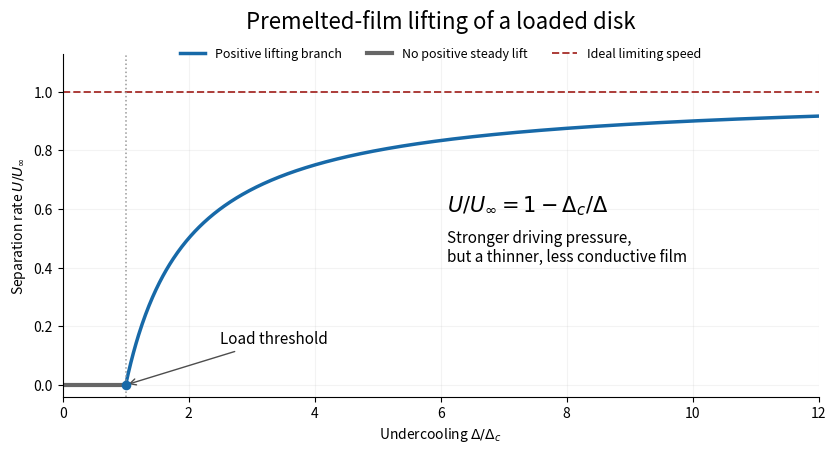

Source code (Python):
"""Original premelted-film lift curve. Python 3.14; NumPy/Matplotlib root pins.

Write an opaque basename PNG to the caller's current directory.
Caller owns MPLCONFIGDIR and MPLBACKEND.
"""
from pathlib import Path
import numpy as np
import matplotlib.pyplot as plt


def main():
    fig, ax = plt.subplots(figsize=(9.0, 5.2), dpi=100, facecolor="white")
    fig.subplots_adjust(left=0.12, right=0.96, bottom=0.16, top=0.82)
    x = np.linspace(1.0, 12.0, 801)
    ax.plot(x, 1 - 1/x, color="#1769a8", linewidth=2.5, label="Positive lifting branch")
    ax.plot([0, 1], [0, 0], color="0.4", linewidth=3, label="No positive steady lift")
    ax.axhline(1, color="#ac3c38", linestyle="--", linewidth=1.4, label="Ideal limiting speed")
    ax.axvline(1, color="0.6", linestyle=":", linewidth=1.1)
    ax.scatter([1], [0], s=35, color="#1769a8", zorder=4)
    ax.annotate("Load threshold", xy=(1, 0), xytext=(2.5, 0.14),
                arrowprops={"arrowstyle": "->", "color": "0.3"}, fontsize=11)
    ax.text(6.1, 0.59, r"$U/U_\infty=1-\Delta_c/\Delta$", fontsize=15)
    ax.text(6.1, 0.42, "Stronger driving pressure,\nbut a thinner, less conductive film", fontsize=11)
    ax.set(xlim=(0, 12), ylim=(-0.04, 1.13),
           xlabel=r"Undercooling $\Delta/\Delta_c$", ylabel=r"Separation rate $U/U_\infty$")
    ax.set_title("Premelted-film lifting of a loaded disk", fontsize=16, pad=18)
    ax.legend(loc="upper center", bbox_to_anchor=(0.5, 1.05), ncol=3, fontsize=9, frameon=False)
    ax.set_facecolor("white")
    ax.grid(alpha=0.15)
    ax.spines["top"].set_visible(False)
    ax.spines["right"].set_visible(False)
    fig.savefig(Path.cwd()/"paper-75-premelted-lift.png", facecolor="white", transparent=False, dpi=100)
    plt.close(fig)


if __name__ == "__main__":
    main()
